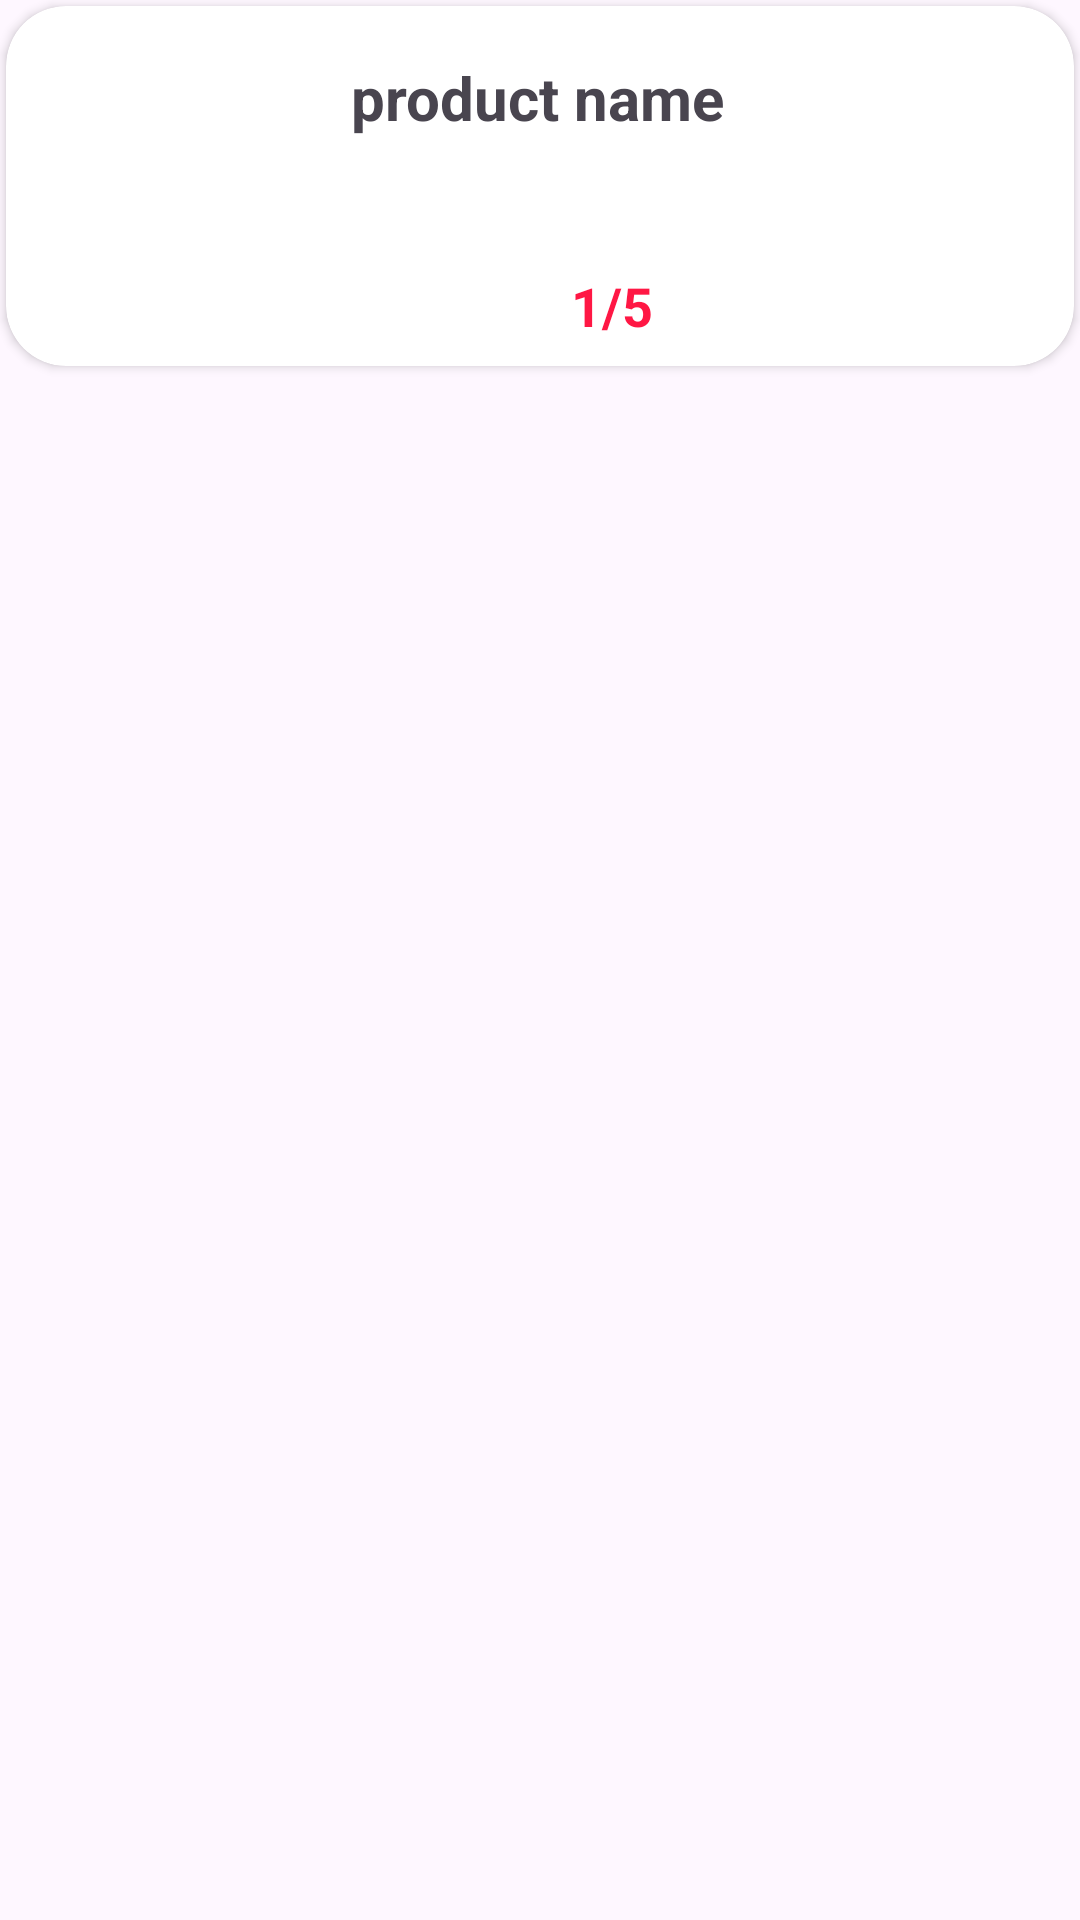

Android layout source for this screen:
<!-- AndroidManifest.xml: application theme Theme.Demoproduct -->
<!-- res/layout/eachitem.xml -->
<?xml version="1.0" encoding="utf-8"?>
<androidx.constraintlayout.widget.ConstraintLayout xmlns:android="http://schemas.android.com/apk/res/android"
    android:layout_width="match_parent"
    android:layout_height="wrap_content"
    xmlns:app="http://schemas.android.com/apk/res-auto"
    android:layout_marginTop="35dp">

    <androidx.cardview.widget.CardView
        android:layout_width="match_parent"
        android:layout_height="120dp"
        android:layout_margin="2dp"
        app:cardCornerRadius="20dp"
        app:layout_constraintEnd_toEndOf="parent"
        app:layout_constraintStart_toStartOf="parent"
        app:layout_constraintTop_toTopOf="parent">

        <LinearLayout
            android:layout_width="match_parent"
            android:layout_height="match_parent"
            android:layout_gravity="center"
            android:orientation="horizontal">

            <com.google.android.material.imageview.ShapeableImageView
                android:layout_width="200dp"
                android:layout_height="100dp"
                android:id="@+id/imageView"
                android:scaleType="centerCrop"
                app:shapeAppearanceOverlay="@style/SoftCorner"
                android:layout_margin="5dp"
                android:layout_weight="1"
                android:src="@drawable/ic_launcher_background">

            </com.google.android.material.imageview.ShapeableImageView>

            <TextView
                android:layout_width="match_parent"
                android:layout_height="50dp"
                android:id="@+id/productName"
                android:layout_weight="1"
                android:layout_marginTop="17dp"
                android:layout_marginLeft="10dp"
                android:text="product name"
                android:textStyle="bold"
                android:textSize="20sp">

            </TextView>
        </LinearLayout>
        <TextView
            android:layout_width="wrap_content"
            android:layout_height="wrap_content"
            android:id="@+id/review"
            android:textColor="#FF1744"
            android:textStyle="bold"
            android:text="1/5"
            android:layout_gravity="center"
            android:layout_marginTop="40dp"
            android:layout_marginLeft="24dp"
            android:textSize="18sp">

        </TextView>

    </androidx.cardview.widget.CardView>
</androidx.constraintlayout.widget.ConstraintLayout>
<!-- resources referenced by this layout -->
<resources>
  <style name="SoftCorner">
          <item name="cornerFamily">rounded</item>
          <item name="cornerSize">10dp</item>
          <item name="color">@color/white</item>
      </style>
  <style name="Theme.Demoproduct" parent="Base.Theme.Demoproduct" />
  <style name="Base.Theme.Demoproduct" parent="Theme.Material3.DayNight.NoActionBar">
          
          
      </style>
  <!-- not gathered from this repository: default colours our renderer supplied (Android Studio template values) -->
  <color name="white">#FFFFFFFF</color>
</resources>
